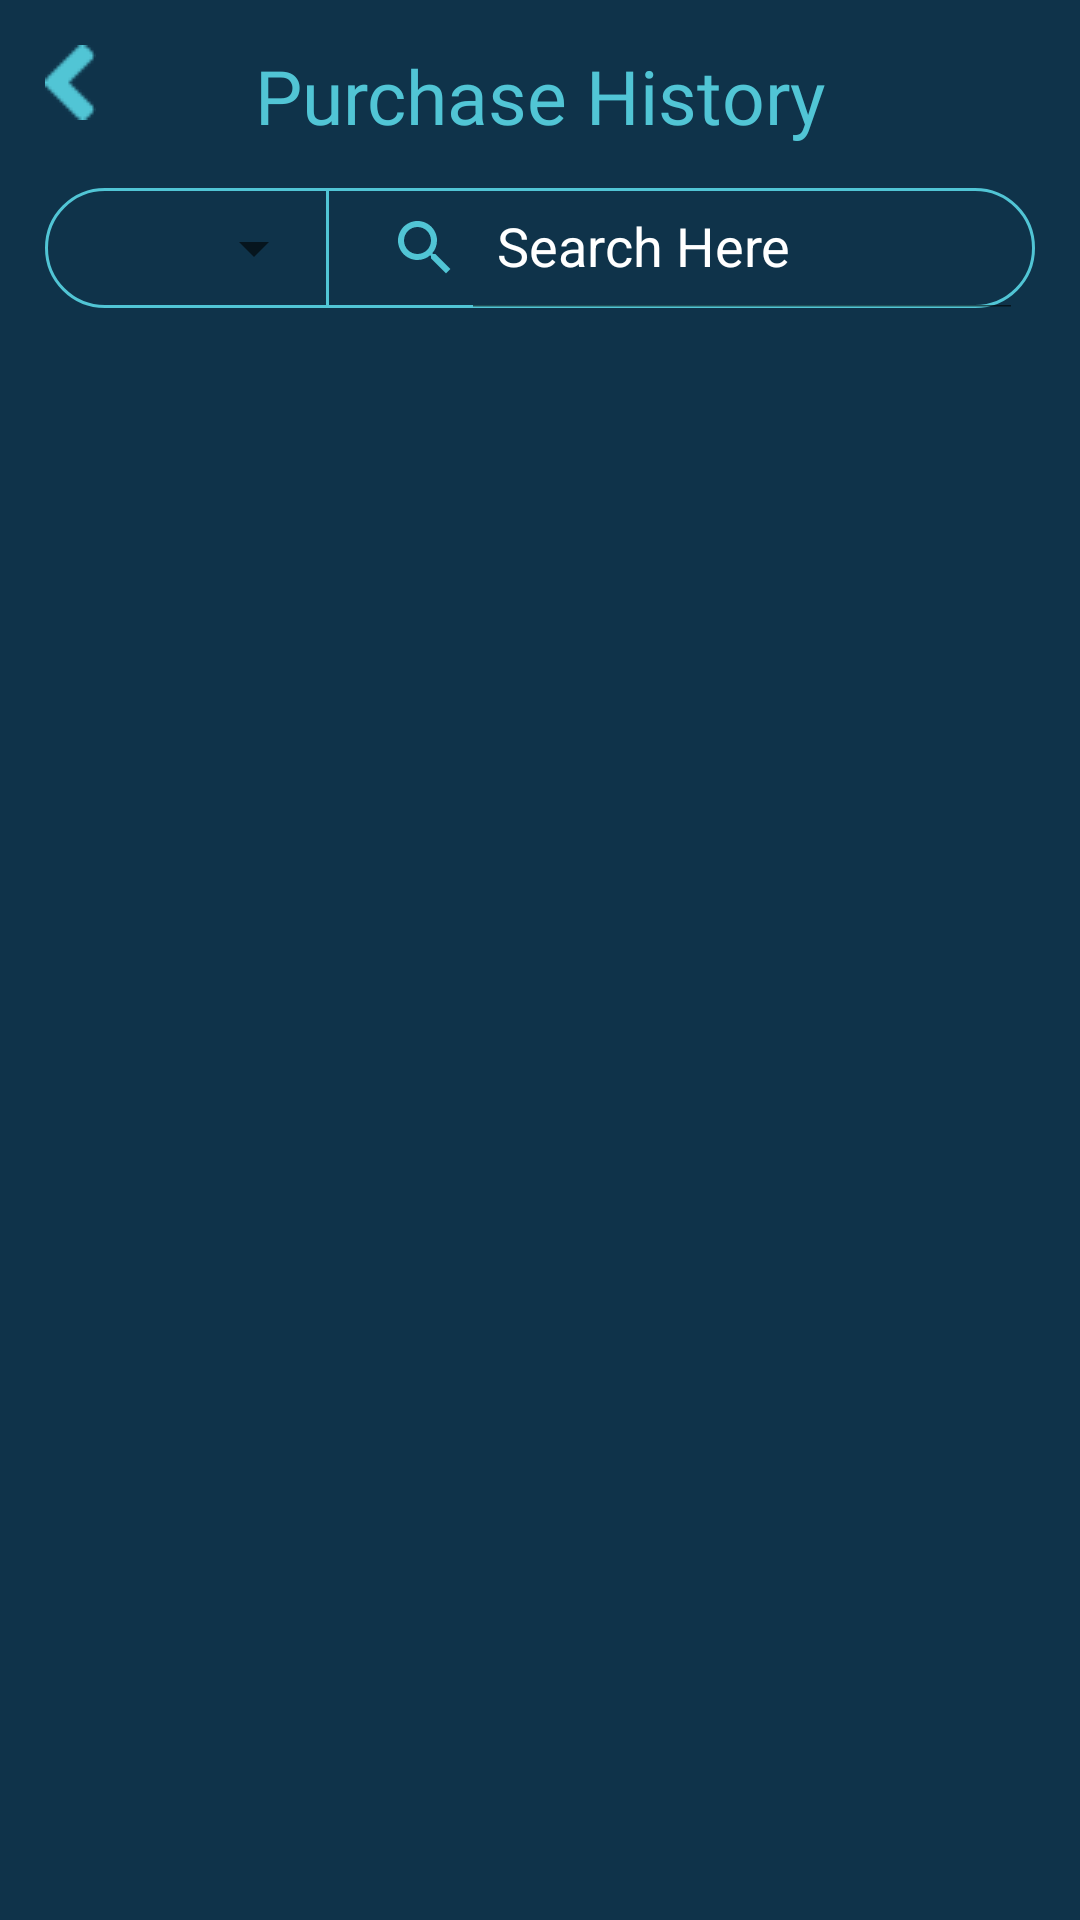

Layout XML and referenced resources for this Android screen:
<!-- AndroidManifest.xml: application theme Theme.RGameShopApp -->
<!-- res/layout/activity_user_purchase_history.xml -->
<?xml version="1.0" encoding="utf-8"?>
<LinearLayout
    xmlns:android="http://schemas.android.com/apk/res/android"
    xmlns:tools="http://schemas.android.com/tools"
    xmlns:app="http://schemas.android.com/apk/res-auto"
    android:layout_width="match_parent"
    android:layout_height="match_parent"
    android:orientation="vertical"
    android:background="@color/background_color"
    tools:context=".UserPurchaseHistory">

    <include layout="@layout/user_history_screen_toolbar" />

    <LinearLayout
        android:layout_width="match_parent"
        android:layout_height="40dp"
        android:layout_marginTop="14dp"
        android:layout_marginRight="15dp"
        android:layout_marginLeft="15dp"
        android:background="@drawable/customer_border"
        android:orientation="horizontal">

        <Spinner
            android:id="@+id/spinnerFilter"
            android:layout_width="match_parent"
            android:layout_height="match_parent"
            android:layout_marginLeft="15dp"
            android:layout_weight="2.5" />

        <View
            android:layout_width="1dp"
            android:layout_height="match_parent"
            android:background="@color/border_color" />

        <androidx.appcompat.widget.SearchView
            android:layout_width="match_parent"
            android:layout_height="match_parent"
            android:id="@+id/simpleSearchView"
            android:theme="@style/ThemeOverlay.SearchView"
            android:focusable="false"
            android:focusableInTouchMode="true"
            app:iconifiedByDefault="false"
            app:queryHint="Search Here"
            app:searchHintIcon="@drawable/search_icon"
            app:searchIcon="@drawable/search_icon"
            app:closeIcon="@drawable/close_search_icon"
            app:goIcon="@drawable/next_search_icon"
            android:layout_weight="1" />

    </LinearLayout>

    <RelativeLayout
        android:layout_width="match_parent"
        android:layout_height="match_parent">

        <ScrollView
            android:id="@+id/detail_layout"
            android:layout_width="match_parent"
            android:layout_height="match_parent">
        </ScrollView>
        <ListView
            android:id="@+id/list"
            android:layout_width="match_parent"
            android:layout_height="match_parent"
            android:dividerHeight="15dp"
            android:layout_margin="10dp" />
    </RelativeLayout>

</LinearLayout>
<!-- res/layout/user_history_screen_toolbar.xml (included above) -->
<?xml version="1.0" encoding="utf-8"?>
<RelativeLayout xmlns:android="http://schemas.android.com/apk/res/android"
    android:layout_width="match_parent"
    android:layout_height="wrap_content"
    android:layout_marginTop="15dp"
    android:background="@color/background_color">
    <RelativeLayout
        android:layout_width="match_parent"
        android:layout_height="wrap_content">
        <ImageButton
            android:id="@+id/back_button"
            android:layout_width="wrap_content"
            android:layout_height="wrap_content"
            android:layout_marginLeft="15dp"
            android:background= "@null"
            android:onClick="onBackClick"
            android:src="@drawable/back_arrow"/>

        <TextView
            android:layout_width="match_parent"
            android:layout_height="wrap_content"
            android:layout_centerVertical="true"
            android:fontFamily="@font/game_played"
            android:gravity="center"
            android:text="Purchase History"
            android:textAlignment="center"
            android:textColor="#51C5D5"
            android:textSize="25dp" />

    </RelativeLayout>

</RelativeLayout>
<!-- resources referenced by this layout -->
<resources>
  <color name="background_color">#0F334A</color>
  <color name="border_color">#51C5D5</color>
  <!-- drawable back_arrow: png bitmap (drawable, 366 bytes) -->
  <!-- drawable close_search_icon (drawable) -->
  <vector android:height="24dp" android:tint="#51C5D5"
      android:viewportHeight="24" android:viewportWidth="24"
      android:width="24dp" xmlns:android="http://schemas.android.com/apk/res/android">
      <path android:fillColor="@android:color/white" android:pathData="M19,6.41L17.59,5 12,10.59 6.41,5 5,6.41 10.59,12 5,17.59 6.41,19 12,13.41 17.59,19 19,17.59 13.41,12z"/>
  </vector>
  <!-- drawable customer_border (drawable) -->
  <?xml version="1.0" encoding="UTF-8"?>
  <shape xmlns:android="http://schemas.android.com/apk/res/android" android:shape="rectangle">
      <corners android:radius="20dp"/>
      <stroke android:width="1dp" android:color="@color/border_color"/>
  </shape>
  <!-- drawable next_search_icon (drawable) -->
  <vector android:autoMirrored="true" android:height="24dp"
      android:tint="#51C5D5" android:viewportHeight="24"
      android:viewportWidth="24" android:width="24dp" xmlns:android="http://schemas.android.com/apk/res/android">
      <path android:fillColor="@android:color/white" android:pathData="M10,6L8.59,7.41 13.17,12l-4.58,4.59L10,18l6,-6z"/>
  </vector>
  <!-- drawable search_icon (drawable) -->
  <vector android:height="24dp" android:tint="#51C5D5"
      android:viewportHeight="24" android:viewportWidth="24"
      android:width="24dp" xmlns:android="http://schemas.android.com/apk/res/android">
      <path android:fillColor="@android:color/white" android:pathData="M15.5,14h-0.79l-0.28,-0.27C15.41,12.59 16,11.11 16,9.5 16,5.91 13.09,3 9.5,3S3,5.91 3,9.5 5.91,16 9.5,16c1.61,0 3.09,-0.59 4.23,-1.57l0.27,0.28v0.79l5,4.99L20.49,19l-4.99,-5zM9.5,14C7.01,14 5,11.99 5,9.5S7.01,5 9.5,5 14,7.01 14,9.5 11.99,14 9.5,14z"/>
  </vector>
  <style name="ThemeOverlay.SearchView" parent="">
          <item name="android:editTextColor">@color/white</item>
          <item name="android:textColorHint">@color/white</item>
      </style>
  <style name="Theme.RGameShopApp" parent="Theme.MaterialComponents.DayNight.DarkActionBar">
          
          <item name="colorPrimary">@color/purple_500</item>
          <item name="colorPrimaryVariant">@color/purple_700</item>
          <item name="colorOnPrimary">@color/white</item>
          
          <item name="colorSecondary">@color/teal_200</item>
          <item name="colorSecondaryVariant">@color/teal_700</item>
          <item name="colorOnSecondary">@color/black</item>
          
          <item name="android:statusBarColor" tools:targetApi="21">?attr/colorPrimaryVariant</item>
          
      </style>
  <color name="white">#FFFFFFFF</color>
  <color name="purple_500">#FF6200EE</color>
  <color name="purple_700">#FF3700B3</color>
  <color name="teal_200">#FF03DAC5</color>
  <color name="teal_700">#FF018786</color>
  <color name="black">#FF000000</color>
</resources>
